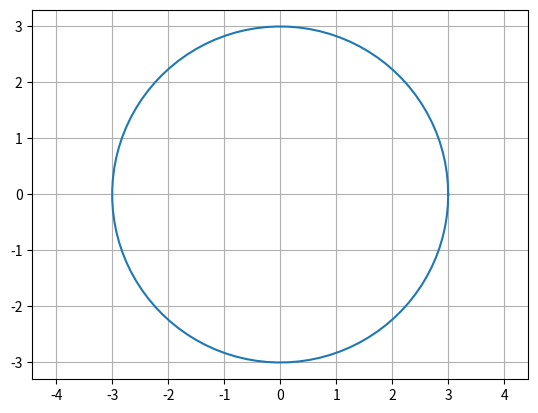

Reproduce this figure in Python.
import numpy as np
import matplotlib.pyplot as plt

r = 3
theta = np.linspace(0, 2 * np.pi, 100)
x = r * np.cos(theta)
y = r * np.sin(theta)

plt.plot(x, y)
plt.grid(True)
plt.axis("equal")
plt.show()
